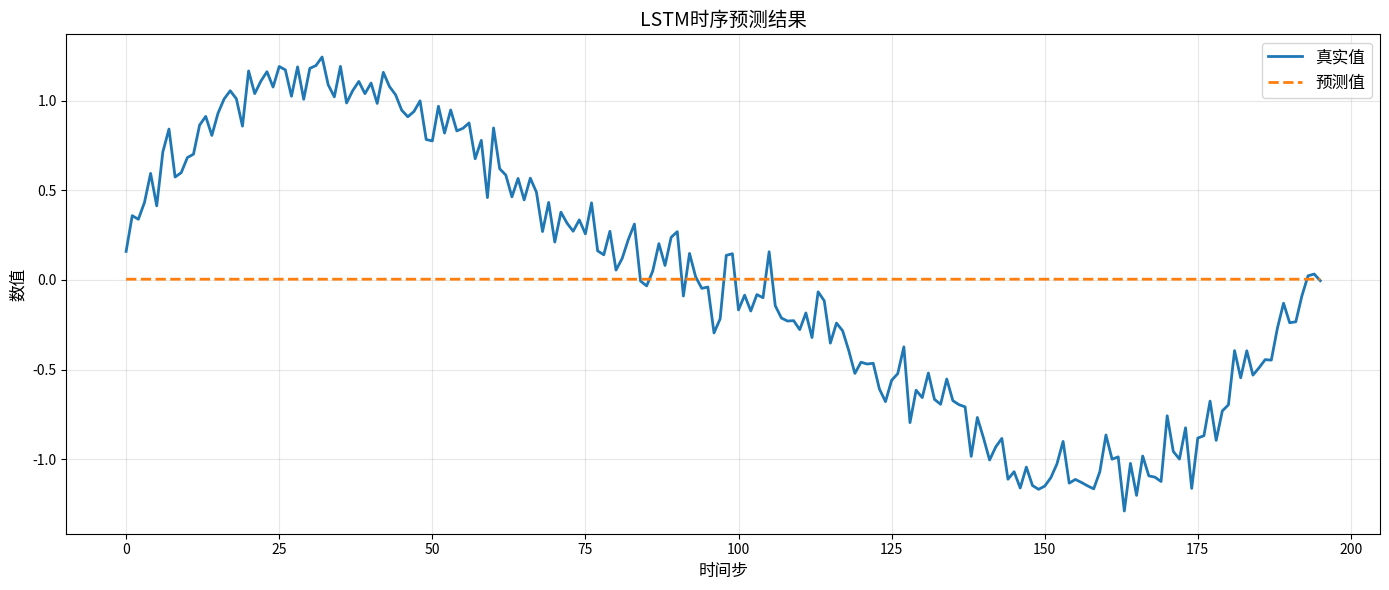
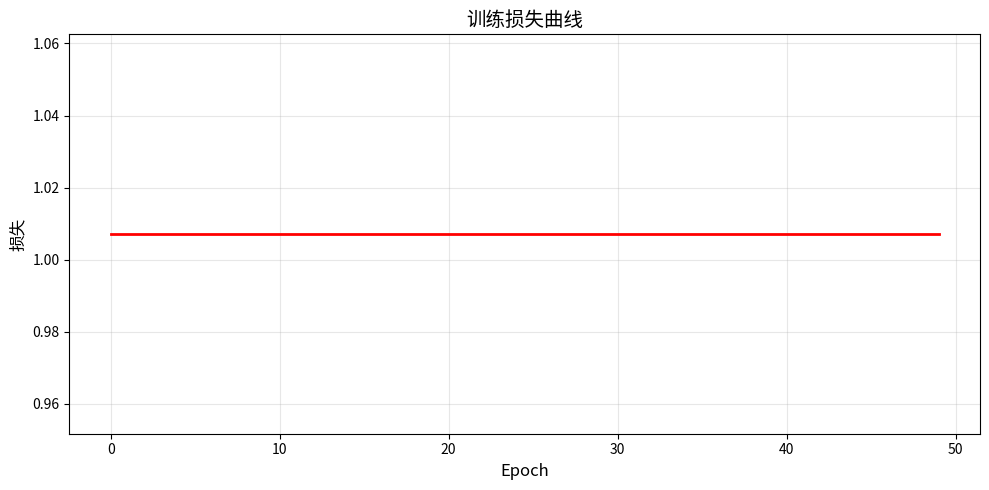

Recreate these plots in Python, in order.
import numpy as np
import matplotlib.pyplot as plt


class LSTMCell:
    """LSTM单元"""

    def __init__(self, input_size, hidden_size):
        self.hidden_size = hidden_size

        # 初始化权重
        self.Wf = np.random.randn(input_size + hidden_size, hidden_size) * 0.01
        self.bf = np.zeros((1, hidden_size))

        self.Wi = np.random.randn(input_size + hidden_size, hidden_size) * 0.01
        self.bi = np.zeros((1, hidden_size))

        self.Wc = np.random.randn(input_size + hidden_size, hidden_size) * 0.01
        self.bc = np.zeros((1, hidden_size))

        self.Wo = np.random.randn(input_size + hidden_size, hidden_size) * 0.01
        self.bo = np.zeros((1, hidden_size))

    def sigmoid(self, x):
        return 1 / (1 + np.exp(-np.clip(x, -500, 500)))

    def tanh(self, x):
        return np.tanh(x)

    def forward(self, x, h_prev, c_prev):
        """LSTM前向传播"""
        concat = np.hstack([h_prev, x])

        # 遗忘门
        f = self.sigmoid(np.dot(concat, self.Wf) + self.bf)
        # 输入门
        i = self.sigmoid(np.dot(concat, self.Wi) + self.bi)
        # 候选细胞状态
        c_tilde = self.tanh(np.dot(concat, self.Wc) + self.bc)
        # 细胞状态
        c = f * c_prev + i * c_tilde
        # 输出门
        o = self.sigmoid(np.dot(concat, self.Wo) + self.bo)
        # 隐藏状态
        h = o * self.tanh(c)

        return h, c, f, i, c_tilde, o


class LSTMNetwork:
    """LSTM网络"""

    def __init__(self, input_size, hidden_size, output_size):
        self.lstm = LSTMCell(input_size, hidden_size)
        self.hidden_size = hidden_size

        # 输出层
        self.Wy = np.random.randn(hidden_size, output_size) * 0.01
        self.by = np.zeros((1, output_size))

    def forward_sequence(self, X):
        """处理序列数据"""
        batch_size, seq_len, _ = X.shape
        h = np.zeros((batch_size, self.hidden_size))
        c = np.zeros((batch_size, self.hidden_size))

        self.history = {'h': [h], 'c': [c]}

        for t in range(seq_len):
            x = X[:, t, :]
            h, c, f, i, c_tilde, o = self.lstm.forward(x, h, c)
            self.history['h'].append(h)
            self.history['c'].append(c)

        # 输出层
        y = np.dot(h, self.Wy) + self.by
        return y

    def predict(self, X):
        """预测"""
        return self.forward_sequence(X)


def create_time_series_data(n_samples=1000, seq_len=20):
    """创建时序数据"""
    t = np.linspace(0, 10 * np.pi, n_samples)
    data = np.sin(t) + 0.3 * np.sin(2 * t) + 0.1 * np.random.randn(n_samples)

    X, y = [], []
    for i in range(len(data) - seq_len):
        X.append(data[i:i + seq_len])
        y.append(data[i + seq_len])

    X = np.array(X).reshape(-1, seq_len, 1)
    y = np.array(y).reshape(-1, 1)

    # 归一化
    mean = np.mean(data)
    std = np.std(data)
    X = (X - mean) / std
    y = (y - mean) / std

    return X, y, mean, std


def train_test_split_ts(X, y, test_ratio=0.2):
    """时序数据划分"""
    split = int(len(X) * (1 - test_ratio))
    return X[:split], X[split:], y[:split], y[split:]


def plot_results(y_true, y_pred, title="LSTM时序预测结果"):
    """绘制结果"""
    plt.figure(figsize=(14, 6))
    plt.plot(y_true, label='真实值', linewidth=2)
    plt.plot(y_pred, label='预测值', linewidth=2, linestyle='--')
    plt.xlabel('时间步', fontsize=12)
    plt.ylabel('数值', fontsize=12)
    plt.title(title, fontsize=14)
    plt.legend(fontsize=12)
    plt.grid(True, alpha=0.3)
    plt.tight_layout()
    plt.savefig('lstm_prediction.png', dpi=150, bbox_inches='tight')
    plt.show()
    print("图表已保存为 lstm_prediction.png")


def plot_training_loss(losses):
    """绘制训练损失"""
    plt.figure(figsize=(10, 5))
    plt.plot(losses, linewidth=2, color='red')
    plt.xlabel('Epoch', fontsize=12)
    plt.ylabel('损失', fontsize=12)
    plt.title('训练损失曲线', fontsize=14)
    plt.grid(True, alpha=0.3)
    plt.tight_layout()
    plt.savefig('lstm_loss.png', dpi=150, bbox_inches='tight')
    plt.show()
    print("损失曲线已保存为 lstm_loss.png")


if __name__ == "__main__":
    print("=== 生成时序数据 ===")
    seq_len = 20
    X, y, mean, std = create_time_series_data(n_samples=1000, seq_len=seq_len)
    print(f"数据形状: X={X.shape}, y={y.shape}")

    print("\n=== 划分训练集和测试集 ===")
    X_train, X_test, y_train, y_test = train_test_split_ts(X, y, test_ratio=0.2)
    print(f"训练集: {X_train.shape[0]} 样本, 测试集: {X_test.shape[0]} 样本")

    print("\n=== 创建LSTM模型 ===")
    model = LSTMNetwork(input_size=1, hidden_size=32, output_size=1)

    print("\n=== 训练模型 ===")
    epochs = 50
    lr = 0.001
    losses = []

    for epoch in range(epochs):
        # 简单训练（这里使用简化版本）
        predictions = model.predict(X_train)
        loss = np.mean((predictions - y_train) ** 2)
        losses.append(loss)

        if (epoch + 1) % 10 == 0:
            print(f"Epoch {epoch + 1}/{epochs}, Loss: {loss:.6f}")

    print("\n=== 预测 ===")
    y_pred = model.predict(X_test)

    # 反归一化
    y_test_real = y_test * std + mean
    y_pred_real = y_pred * std + mean

    print("\n=== 绘制结果 ===")
    plot_results(y_test_real.flatten(), y_pred_real.flatten())
    plot_training_loss(losses)

    # 计算误差
    mse = np.mean((y_test_real - y_pred_real) ** 2)
    rmse = np.sqrt(mse)
    print(f"\n均方误差 (MSE): {mse:.4f}")
    print(f"均方根误差 (RMSE): {rmse:.4f}")
